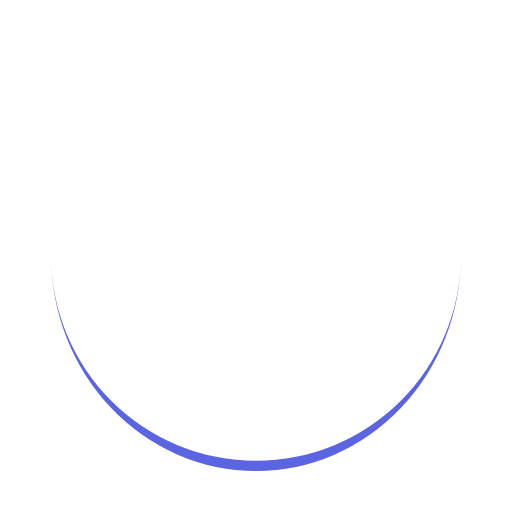
t = 0.00 s
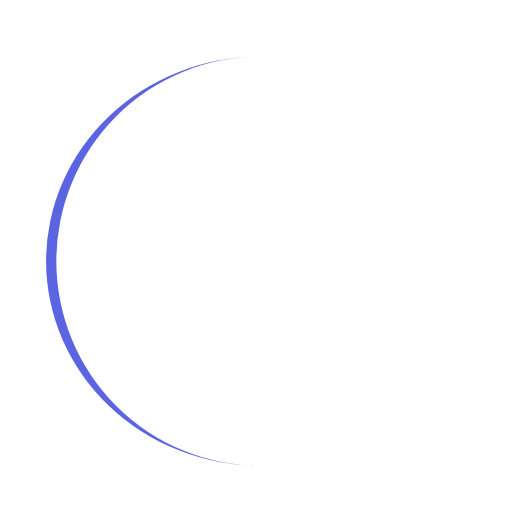
t = 0.25 s
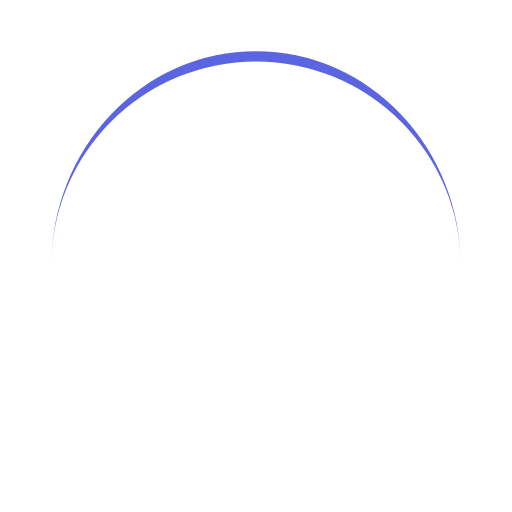
t = 0.50 s
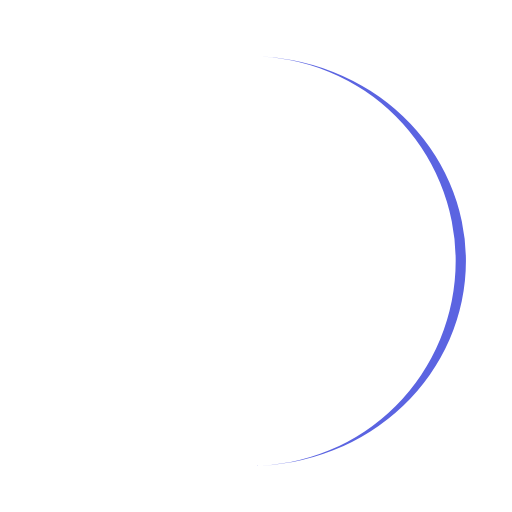
t = 0.75 s

The animated SVG that drew these frames (rendered in a browser with its animation timeline set to each time). Animation: 1 SMIL element (animateTransform=1); one cycle of 1.00 s, repeats indefinitely.

<?xml version="1.0" encoding="utf-8"?>
<svg xmlns="http://www.w3.org/2000/svg" xmlns:xlink="http://www.w3.org/1999/xlink" style="margin: auto; background: none; display: block; shape-rendering: auto;" width="200px" height="200px" viewBox="0 0 100 100" preserveAspectRatio="xMidYMid">
<path d="M10 50A40 40 0 0 0 90 50A40 42 0 0 1 10 50" fill="#5b64e1" stroke="none">
  <animateTransform attributeName="transform" type="rotate" dur="1s" repeatCount="indefinite" keyTimes="0;1" values="0 50 51;360 50 51"></animateTransform>
</path>
<!-- [ldio] generated by https://loading.io/ --></svg>
